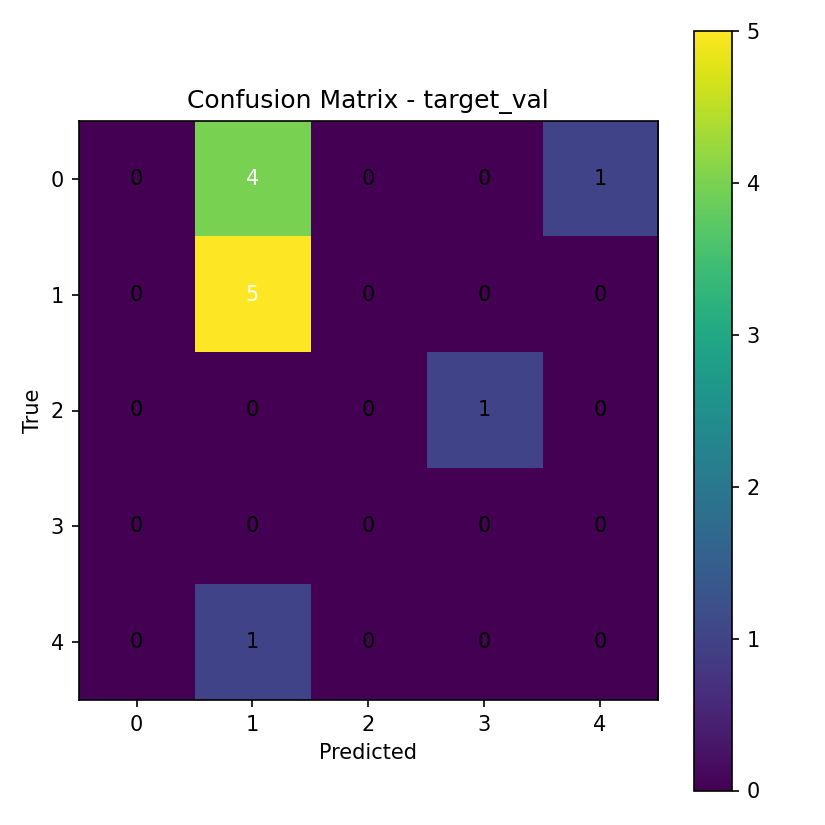

Data behind this chart, as committed beside it:
0, 4, 0, 0, 1
0, 5, 0, 0, 0
0, 0, 0, 1, 0
0, 0, 0, 0, 0
0, 1, 0, 0, 0
